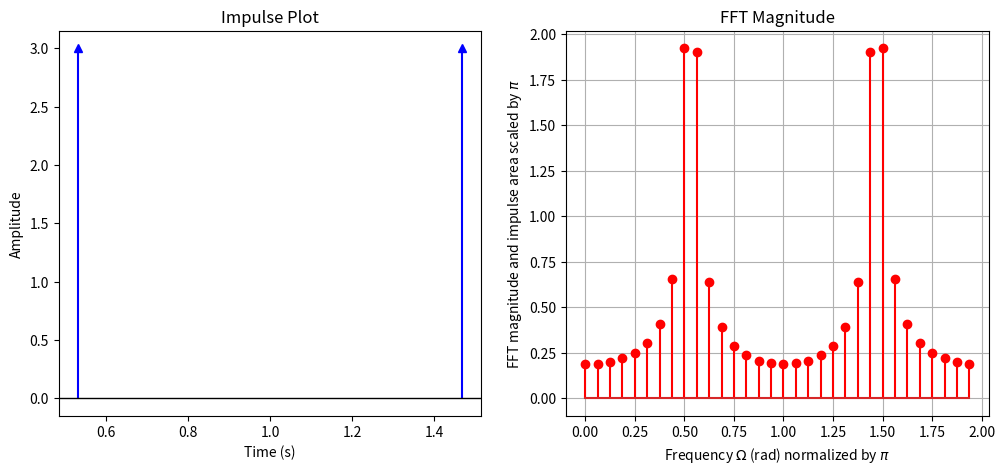

Write Python code to recreate this figure.
import numpy as np
import matplotlib.pyplot as plt


def ak_impulseplot(x, t=None, T=None, **kwargs):
    """
    Plots the time series x as impulses. The abscissa is t as time-axis or
    generated automatically with T as sampling interval.
    """
    # Example usage:
    # x = [1, 2, -3]
    # t = np.arange(1, 3, 0.5)
    # ak_impulseplot(x, t, color='r')

    # Example with sampling interval T
    # T = 0.5
    # ak_impulseplot(x, T=T, color='b')

    # Check syntax
    if t is None:
        if T is None:
            raise ValueError(
                "You need to specify the time-axis t or the sampling interval T"
            )
        if not isinstance(T, (int, float)):
            raise ValueError("Syntax error: T must be numeric (when specified)")
        # generate time-axis
        t = np.arange(0, len(x) * T, T)
    else:
        if T is not None:
            raise ValueError(
                "You cannot specify both the time-axis t and the sampling interval T. Check the syntax"
            )

    # Use blue if color is not specified
    color = kwargs.get("color", "b")

    # Convert x to a numpy array for comparison
    x = np.array(x)
    t = np.array(t)

    # Plot impulses
    indices_pos = np.where(x > 0)[0]
    indices_neg = np.where(x < 0)[0]
    indices_zero = np.where(x == 0)[0]

    if indices_pos.size > 0:
        axs[0].stem(
            t[indices_pos],
            x[indices_pos],
            linefmt=f"{color}-",
            markerfmt=f"{color}^",
            basefmt=" ",
            label="Positive Impulses",
        )
    if indices_neg.size > 0:
        axs[0].stem(
            t[indices_neg],
            x[indices_neg],
            linefmt=f"{color}-",
            markerfmt=f"{color}v",
            basefmt=" ",
            label="Negative Impulses",
        )
    if indices_zero.size > 0:
        axs[0].stem(
            t[indices_zero],
            x[indices_zero],
            linefmt=f"{color}-",
            markerfmt=f"{color}o",
            basefmt=" ",
            label="Zero Impulses",
        )

    axs[0].axhline(y=0, color="black", linestyle="-", linewidth=1)
    axs[0].set_xlabel("Time (s)")
    axs[0].set_ylabel("Amplitude")


# Main code
N = 32  # FFT length
A = 6  # cosine amplitude
alpha = 8.5
Wc = (alpha * 2 * np.pi) / N  # cosine frequency in radians
n = np.arange(0, N)  # generate N samples of the cosine
x = A * np.cos(Wc * n)

window_choice = 1  # choose one among 3 possible windows

if window_choice == 1:
    this_window = np.ones(N)
elif window_choice == 2:
    this_window = np.hanning(N)
elif window_choice == 3:
    this_window = np.flattopwin(N)

amplitude_scaling = np.sum(this_window)  # factor to mitigate scalloping
xw = x * this_window  # multiply in time-domain
Xw_scaled_fft = np.fft.fft(xw) / amplitude_scaling  # N-points FFT and scale it
max_fft_amplitude = np.max(np.abs(Xw_scaled_fft))
print(f"Max(abs(scaled FFT)) = {max_fft_amplitude}")
scalloping_loss = (A / 2) - max_fft_amplitude
print(f"Scalloping loss = {scalloping_loss}")
print(f"Correct amplitude (Volts) = {A}")
print(f"Estimated amplitude (Volts) = {2 * max_fft_amplitude}")
amplitude_error = A - 2 * max_fft_amplitude
print(f"Amplitude error (Volts) = {amplitude_error}")
print(f"Amplitude error (%) = {100 * amplitude_error / A}")

# Subplots configuration
fig, axs = plt.subplots(1, 2, figsize=(12, 5))

# Impulse Plot
axs[0].set_title("Impulse Plot")
ak_impulseplot([A / 2, A / 2], [Wc / np.pi, (2 * np.pi - Wc) / np.pi])

axs[1].set_title("FFT Magnitude")
axs[1].stem(
    np.arange(N) * (2 * np.pi / N) / np.pi,
    np.abs(Xw_scaled_fft),
    "or",
    label="FFT Magnitude",
)
axs[1].set_xlabel("Frequency $\\Omega$ (rad) normalized by $\\pi$")
axs[1].set_ylabel("FFT magnitude and impulse area scaled by $\\pi$")
axs[1].grid(True)

plt.show()
